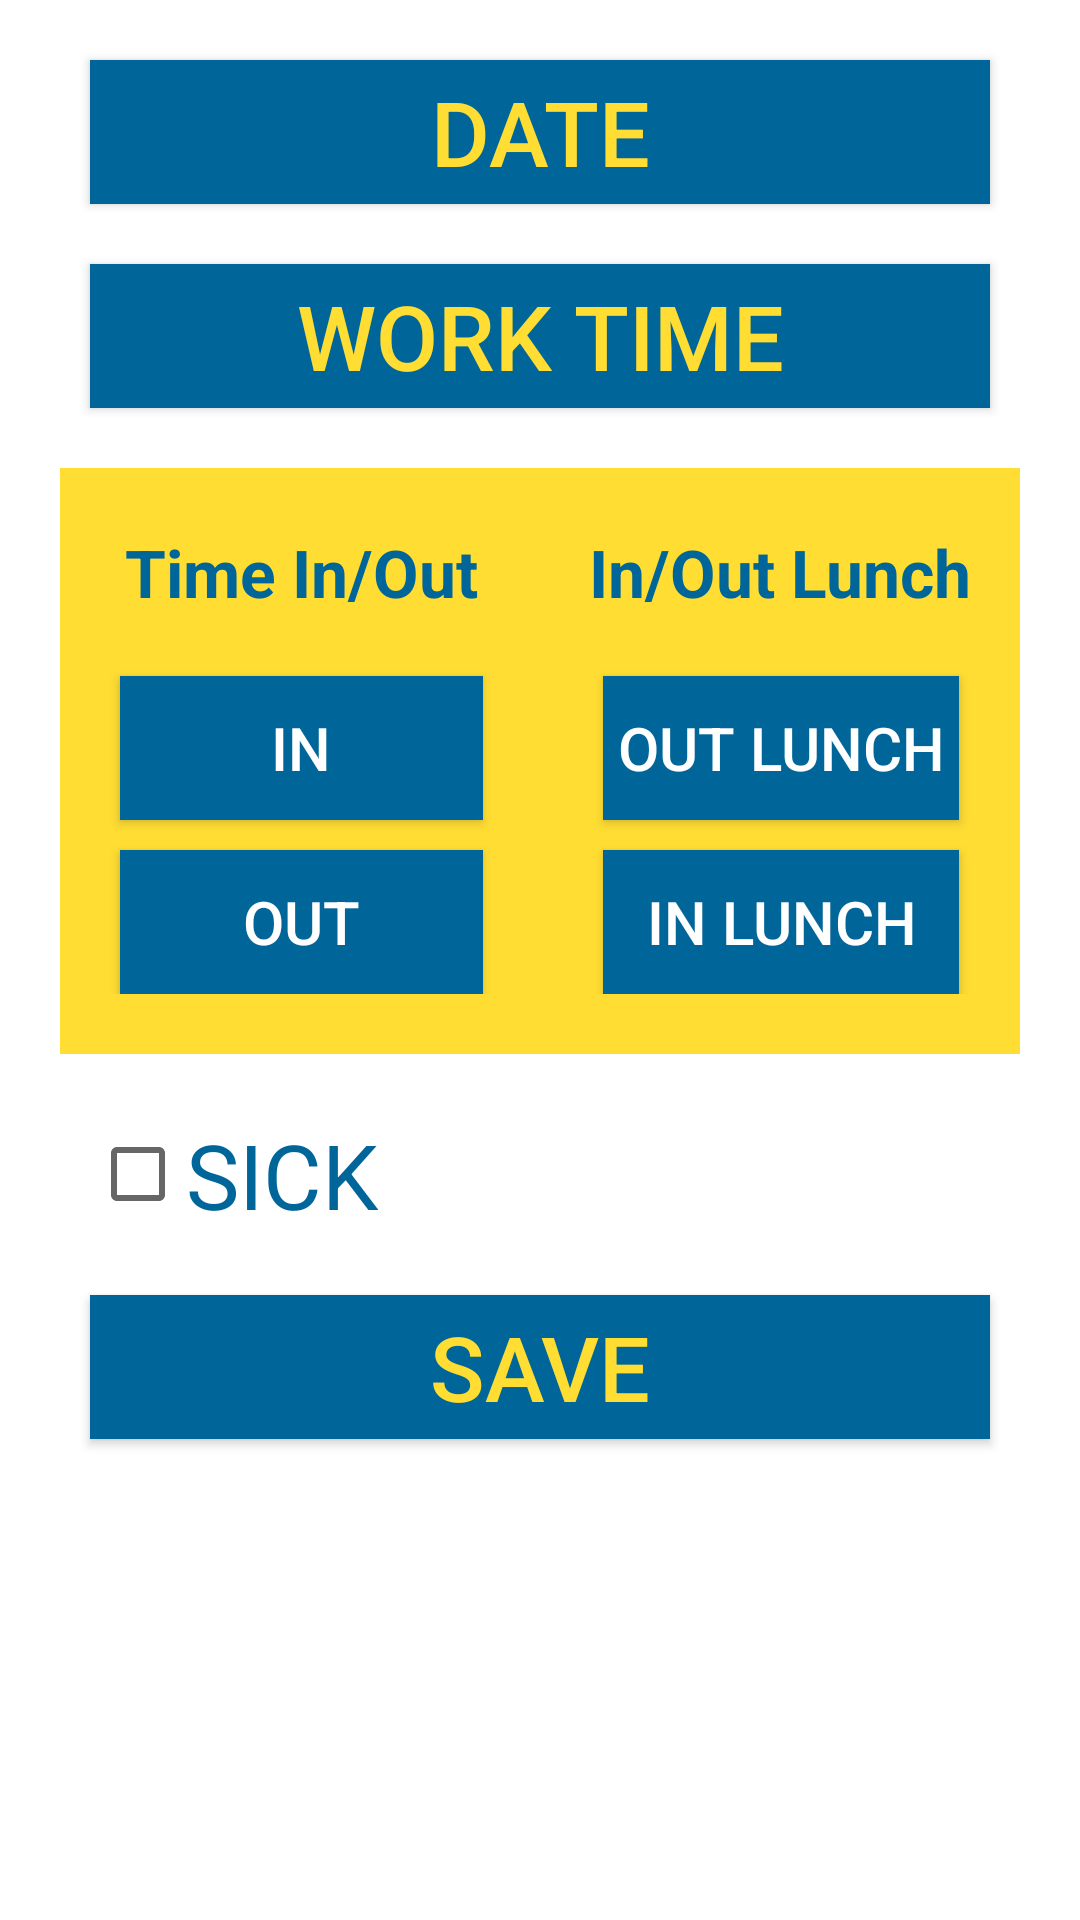

Here is an Android app screen rendered from its layout file. Give the layout XML and the strings, colors and styles it references.
<!-- AndroidManifest.xml: application theme AppTheme -->
<!-- res/layout/report.xml -->
<?xml version="1.0" encoding="utf-8"?>
<RelativeLayout xmlns:android="http://schemas.android.com/apk/res/android"
    android:layout_width="match_parent"
    android:layout_height="match_parent"
    android:background="@color/colorBackground">

    <Button
        android:layout_width="match_parent"
        android:layout_height="wrap_content"
        android:text="@string/reportDate"
        android:textSize="30dp"
        android:id="@+id/dateButton"
        android:textColor="@color/colorAccent"
        android:background="@color/colorDark"
        android:layout_marginTop="20dp"
        android:layout_marginLeft="30dp"
        android:layout_marginRight="30dp"/>

    <Button
        android:layout_width="match_parent"
        android:layout_height="wrap_content"
        android:text="@string/reportWorkTime"
        android:textSize="30dp"
        android:id="@+id/workTimeButton"
        android:textColor="@color/colorAccent"
        android:background="@color/colorDark"
        android:layout_below="@+id/dateButton"
        android:layout_marginTop="20dp"
        android:layout_marginLeft="30dp"
        android:layout_marginRight="30dp"/>

    <LinearLayout
        android:layout_width="match_parent"
        android:layout_height="wrap_content"
        android:layout_below="@+id/workTimeButton"
        android:layout_marginTop="20dp"
        android:layout_marginRight="20dp"
        android:layout_marginLeft="20dp"
        android:paddingTop="20dp"
        android:paddingBottom="20dp"
        android:background="@color/colorAccent"
        android:orientation="horizontal"
        android:id="@+id/rapportering">

        <LinearLayout
            android:layout_width="wrap_content"
            android:layout_height="wrap_content"
            android:layout_weight="0.70"
            android:orientation="vertical"
            android:id="@+id/inUt">
            <TextView
                android:layout_width="wrap_content"
                android:layout_height="wrap_content"
                android:textAppearance="?android:attr/textAppearanceLarge"
                android:text="@string/reportInOut"
                android:textStyle="bold"
                android:id="@+id/textInUt"
                android:textColor="@color/colorDark"
                android:layout_alignParentStart="true"
                android:layout_gravity="center_horizontal" />

            <Button
                android:layout_width="match_parent"
                android:layout_height="wrap_content"
                android:text="@string/reportIn"
                android:textSize="20dp"
                android:id="@+id/inButton"
                android:textColor="@color/colorBackground"
                android:background="@color/colorDark"
                android:layout_below="@+id/textInUt"
                android:layout_gravity="center_horizontal"
                android:layout_marginTop="20dp"
                android:layout_marginLeft="20dp"
                android:layout_marginRight="20dp"/>

            <Button
                android:layout_width="match_parent"
                android:layout_height="wrap_content"
                android:text="@string/reportOut"
                android:textSize="20dp"
                android:id="@+id/outButton"
                android:textColor="@color/colorBackground"
                android:background="@color/colorDark"
                android:layout_below="@+id/inButton"
                android:layout_gravity="center_horizontal"
                android:layout_marginTop="10dp"
                android:layout_marginLeft="20dp"
                android:layout_marginRight="20dp"/>
        </LinearLayout>

        <LinearLayout
            android:layout_width="wrap_content"
            android:layout_height="wrap_content"
            android:layout_weight="0.50"
            android:orientation="vertical"
            android:id="@+id/lunchInUt">

            <TextView
                android:layout_width="wrap_content"
                android:layout_height="wrap_content"
                android:textAppearance="?android:attr/textAppearanceLarge"
                android:text="@string/reportInOutLunch"
                android:textStyle="bold"
                android:id="@+id/reportLunch"
                android:textColor="@color/colorDark"
                android:layout_gravity="center_horizontal"
                android:layout_alignParentRight="true"/>

            <Button
                android:layout_width="match_parent"
                android:layout_height="wrap_content"
                android:text="@string/reportLunchOut"
                android:textSize="20dp"
                android:id="@+id/outLunchButton"
                android:textColor="@color/colorBackground"
                android:background="@color/colorDark"
                android:layout_below="@+id/reportLunch"
                android:layout_gravity="center_horizontal"
                android:layout_marginTop="20dp"
                android:layout_marginLeft="20dp"
                android:layout_marginRight="20dp"/>

            <Button
                android:layout_width="match_parent"
                android:layout_height="wrap_content"
                android:text="@string/reportLunchIn"
                android:textSize="20dp"
                android:id="@+id/inLunchButton"
                android:textColor="@color/colorBackground"
                android:background="@color/colorDark"
                android:layout_below="@+id/outLunchButton"
                android:layout_gravity="center_horizontal"
                android:layout_marginTop="10dp"
                android:layout_marginLeft="20dp"
                android:layout_marginRight="20dp"/>

        </LinearLayout>

    </LinearLayout>

    <CheckBox
        android:layout_width="wrap_content"
        android:layout_height="wrap_content"
        android:text="@string/reportSick"
        android:id="@+id/sickBox"
        android:checked="false"
        android:textColor="@color/colorDark"
        android:layout_below="@+id/rapportering"
        android:layout_marginTop="20dp"
        android:layout_marginLeft="30dp"
        android:textSize="30dp"/>

    <Button
        android:layout_width="match_parent"
        android:layout_height="wrap_content"
        android:text="@string/reportSave"
        android:textSize="30dp"
        android:id="@+id/saveButton"
        android:textColor="@color/colorAccent"
        android:background="@color/colorDark"
        android:layout_below="@+id/sickBox"
        android:layout_centerHorizontal="true"
        android:layout_marginTop="20dp"
        android:layout_marginLeft="30dp"
        android:layout_marginRight="30dp"/>


</RelativeLayout>
<!-- resources referenced by this layout -->
<resources>
  <color name="colorAccent">#FFDD33</color>
  <color name="colorBackground">#FFFFFF</color>
  <color name="colorDark">#006699</color>
  <string name="reportDate">Date</string>
  <string name="reportIn">IN</string>
  <string name="reportInOut">Time In/Out</string>
  <string name="reportInOutLunch">In/Out Lunch</string>
  <string name="reportLunchIn">IN LUNCH</string>
  <string name="reportLunchOut">OUT LUNCH</string>
  <string name="reportOut">OUT</string>
  <string name="reportSave">SAVE</string>
  <string name="reportSick">SICK</string>
  <string name="reportWorkTime">WORK TIME</string>
  <style name="AppTheme" parent="Theme.AppCompat.Light.DarkActionBar">
          
          <item name="colorPrimary">@color/colorPrimary</item>
          <item name="colorPrimaryDark">@color/colorPrimaryDark</item>
          <item name="colorAccent">@color/colorAccent</item>
      </style>
  <color name="colorPrimary">#66CCCC</color>
  <color name="colorPrimaryDark">#3399CC</color>
</resources>
